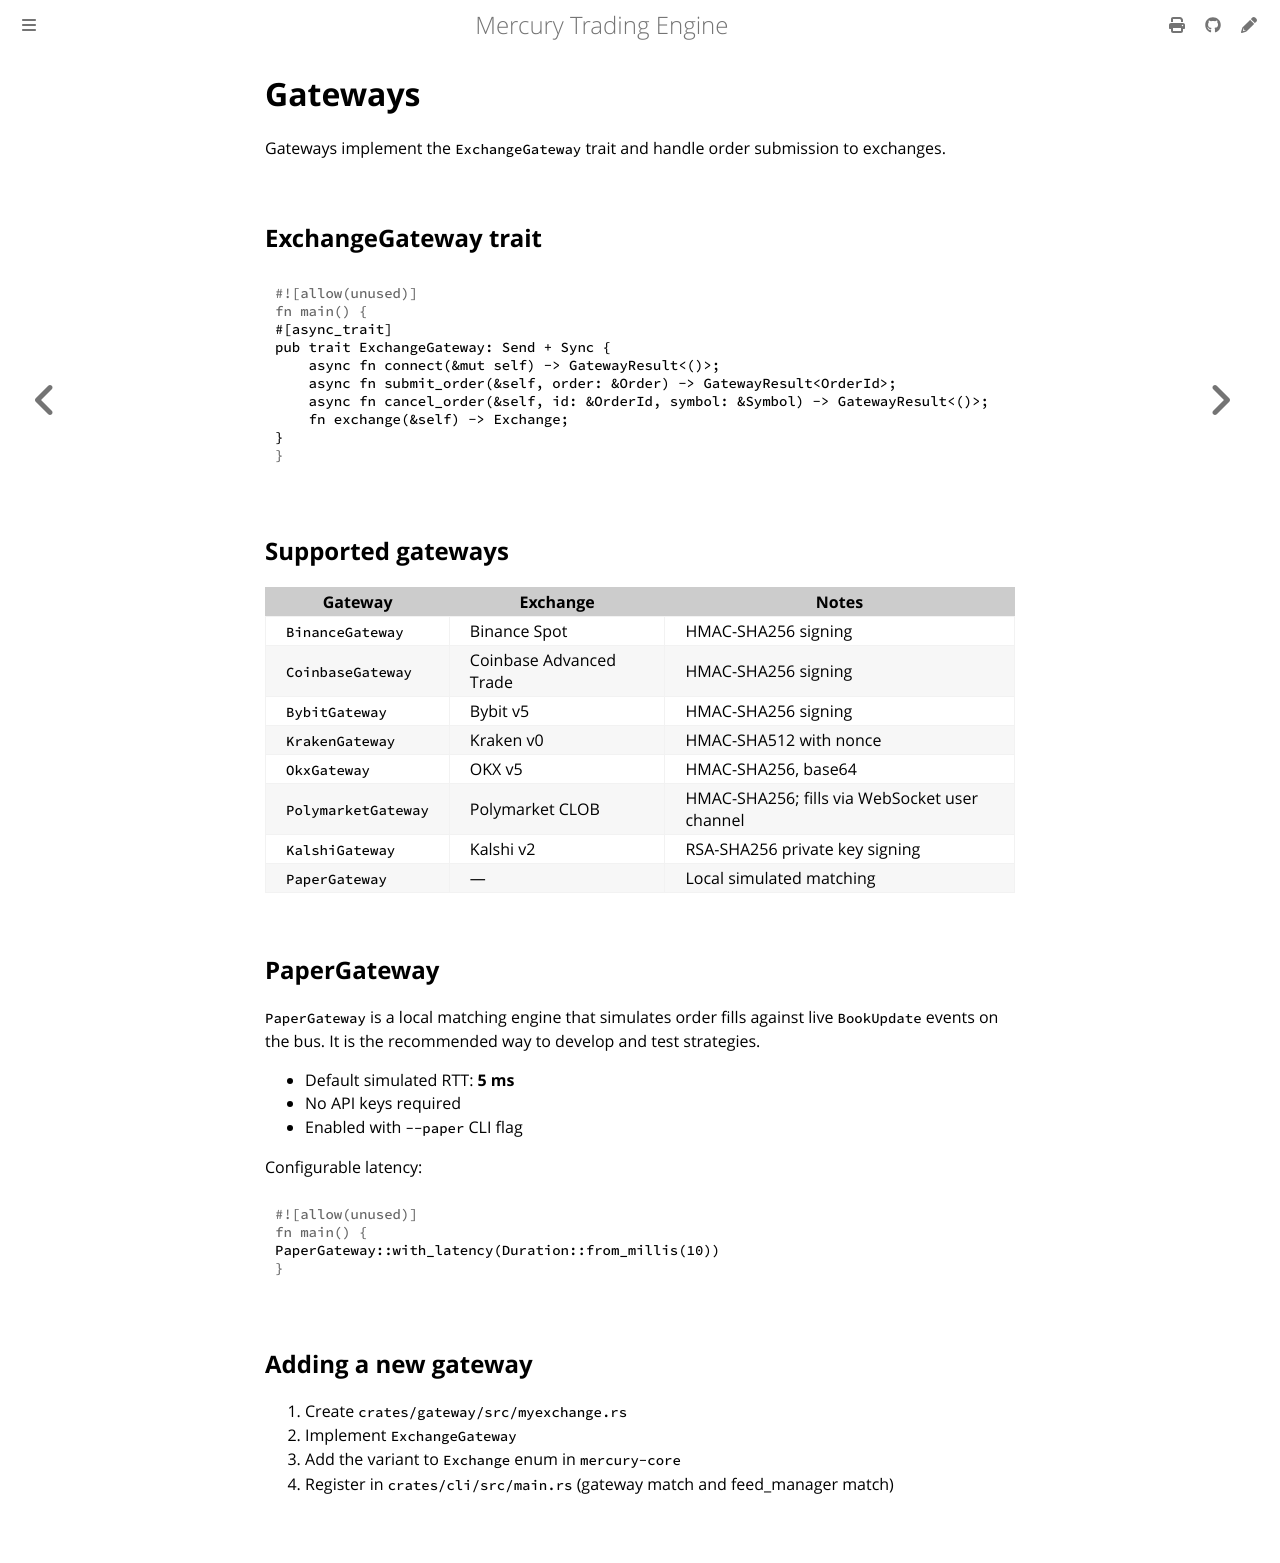

repository: amjadjibon/mercury · page: architecture/gateways.html · generator: mdbook

# Gateways

Gateways implement the `ExchangeGateway` trait and handle order submission to exchanges.

## ExchangeGateway trait

```rust
#[async_trait]
pub trait ExchangeGateway: Send + Sync {
    async fn connect(&mut self) -> GatewayResult<()>;
    async fn submit_order(&self, order: &Order) -> GatewayResult<OrderId>;
    async fn cancel_order(&self, id: &OrderId, symbol: &Symbol) -> GatewayResult<()>;
    fn exchange(&self) -> Exchange;
}
```

## Supported gateways

| Gateway | Exchange | Notes |
|---------|----------|-------|
| `BinanceGateway` | Binance Spot | HMAC-SHA256 signing |
| `CoinbaseGateway` | Coinbase Advanced Trade | HMAC-SHA256 signing |
| `BybitGateway` | Bybit v5 | HMAC-SHA256 signing |
| `KrakenGateway` | Kraken v0 | HMAC-SHA512 with nonce |
| `OkxGateway` | OKX v5 | HMAC-SHA256, base64 |
| `PolymarketGateway` | Polymarket CLOB | HMAC-SHA256; fills via WebSocket user channel |
| `KalshiGateway` | Kalshi v2 | RSA-SHA256 private key signing |
| `PaperGateway` | — | Local simulated matching |

## PaperGateway

`PaperGateway` is a local matching engine that simulates order fills against live `BookUpdate` events on the bus. It is the recommended way to develop and test strategies.

- Default simulated RTT: **5 ms**
- No API keys required
- Enabled with `--paper` CLI flag

Configurable latency:

```rust
PaperGateway::with_latency(Duration::from_millis(10))
```

## Adding a new gateway

1. Create `crates/gateway/src/myexchange.rs`
2. Implement `ExchangeGateway`
3. Add the variant to `Exchange` enum in `mercury-core`
4. Register in `crates/cli/src/main.rs` (gateway match and feed_manager match)
